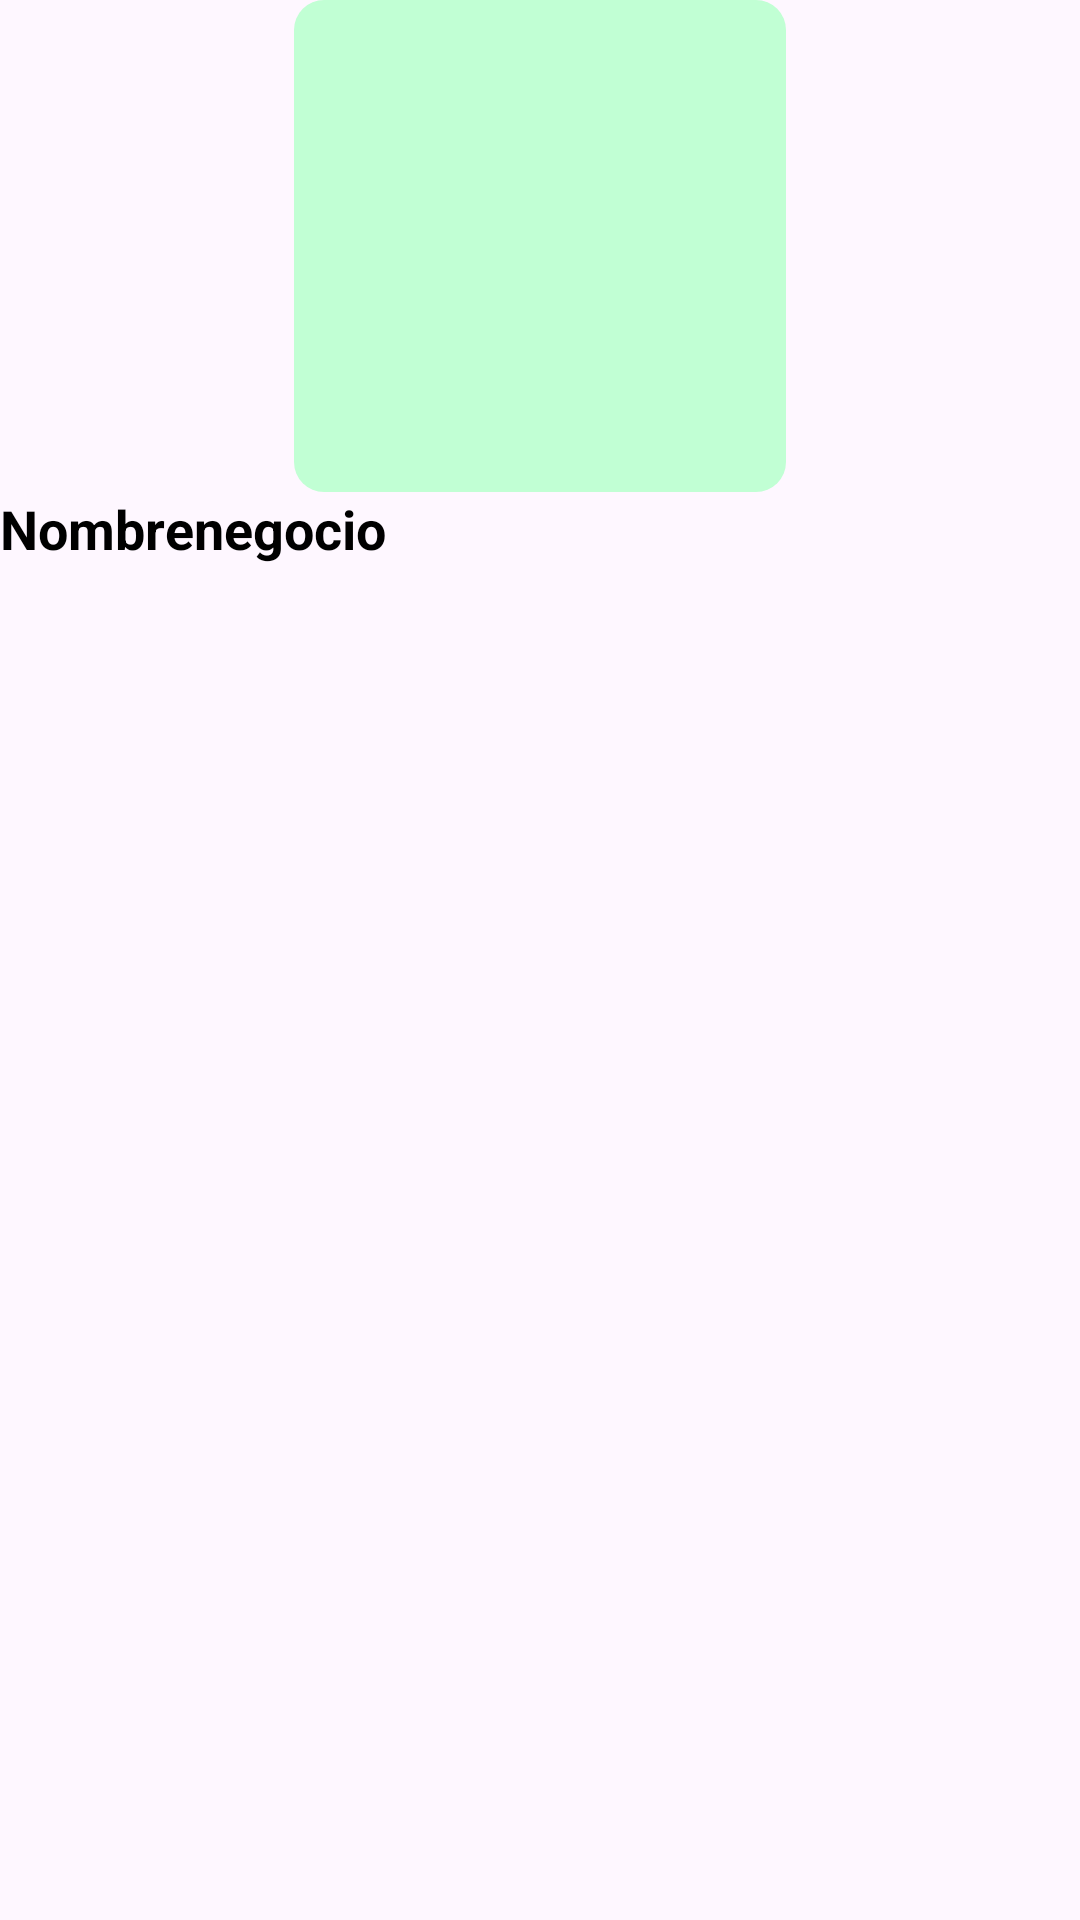

Android layout source for this screen:
<!-- AndroidManifest.xml: application theme Theme.Mint -->
<!-- res/layout/viewholder_mejores_negocios.xml -->
<?xml version="1.0" encoding="utf-8"?>
<androidx.constraintlayout.widget.ConstraintLayout xmlns:android="http://schemas.android.com/apk/res/android"
    xmlns:app="http://schemas.android.com/apk/res-auto"
    xmlns:tools="http://schemas.android.com/tools"
    android:layout_width="wrap_content"
    android:layout_height="215dp"
    android:layout_margin="8dp">

    <ImageView
        android:id="@+id/picMejoresNegocios"
        android:layout_width="164dp"
        android:layout_height="164dp"
        android:background="@drawable/grey_bg"
        app:layout_constraintEnd_toEndOf="parent"
        app:layout_constraintStart_toStartOf="parent"
        app:layout_constraintTop_toTopOf="parent" />

    <ImageView
        android:id="@+id/imageView4"
        android:layout_width="21dp"
        android:layout_height="25dp"
        android:layout_marginStart="16dp"
        android:layout_marginTop="16dp"
        android:tint="#9A9A9A"
        app:layout_constraintStart_toStartOf="parent"
        app:layout_constraintTop_toTopOf="parent"
        app:srcCompat="@mipmap/favoritosicono" />

    <TextView
        android:id="@+id/textView"
        android:layout_width="wrap_content"
        android:layout_height="wrap_content"
        android:text="Nombrenegocio"
        android:textColor="@color/black"
        android:textSize="18sp"
        android:textStyle="bold"
        app:layout_constraintStart_toStartOf="parent"
        app:layout_constraintTop_toBottomOf="@+id/picMejoresNegocios" />

</androidx.constraintlayout.widget.ConstraintLayout>
<!-- resources referenced by this layout -->
<resources>
  <color name="black">#FF000000</color>
  <!-- drawable grey_bg (drawable) -->
  <?xml version="1.0" encoding="utf-8"?>
  <selector xmlns:android="http://schemas.android.com/apk/res/android">
  <item>
      <shape android:shape="rectangle">
          <solid android:color="#C1FFD4"/>
          <corners android:radius="10dp"/>
      </shape>
  </item>
  </selector>
  <style name="Theme.Mint" parent="Base.Theme.Mint" />
  <style name="Base.Theme.Mint" parent="Theme.Material3.Light.NoActionBar">
          
          <item name="android:statusBarColor">@color/buttonColor</item>
          
      </style>
  <color name="buttonColor">#91F9CE</color>
</resources>
